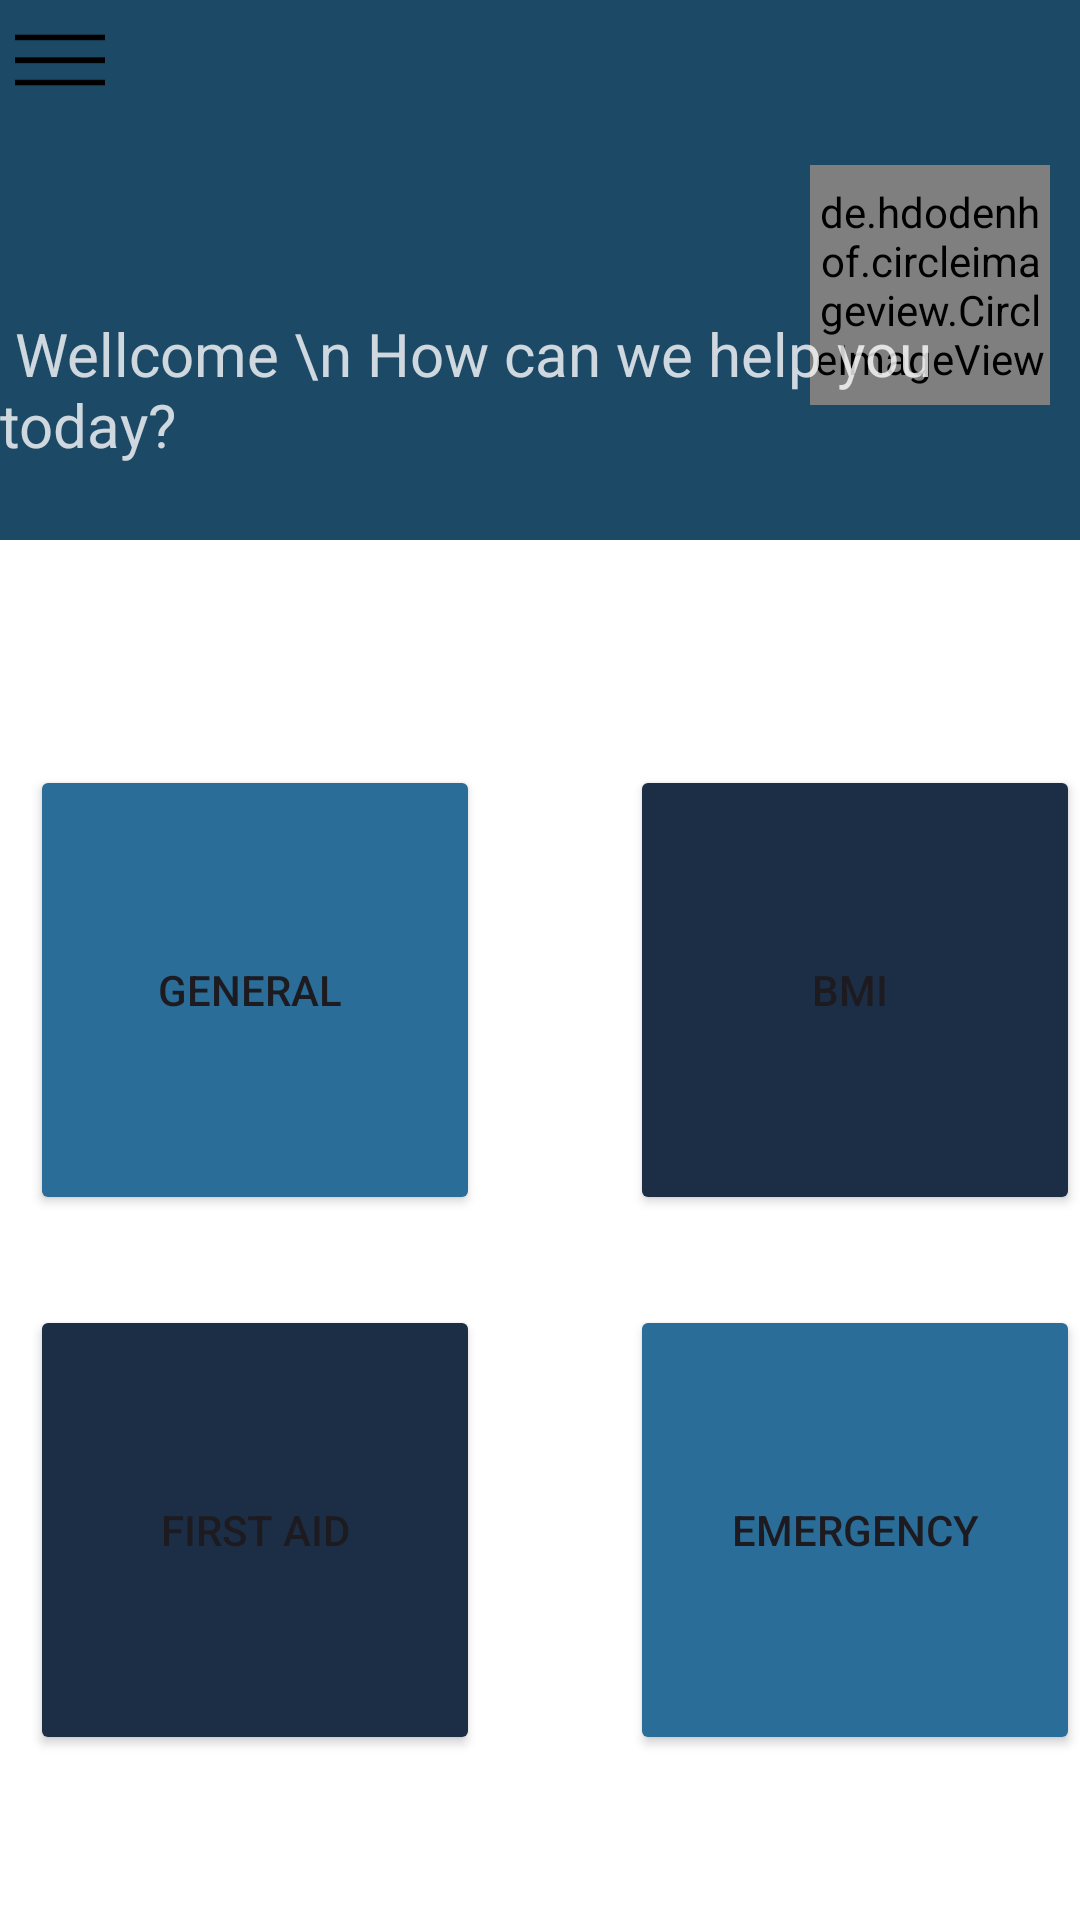

Android layout source for this screen:
<!-- AndroidManifest.xml: application theme Theme.MyApplication -->
<!-- res/layout/activity_main.xml -->
<?xml version="1.0" encoding="utf-8"?>
<androidx.drawerlayout.widget.DrawerLayout
    xmlns:android="http://schemas.android.com/apk/res/android"
    xmlns:app="http://schemas.android.com/apk/res-auto"
    xmlns:tools="http://schemas.android.com/tools"
    android:id="@+id/my_drawer_layout"
    android:layout_width="match_parent"
    android:layout_height="match_parent"
    tools:context=".Activity.MainActivity"
     >

    <RelativeLayout

         android:layout_width="match_parent"
        android:layout_height="match_parent">

        <RelativeLayout
            android:id="@+id/heade"
            android:layout_width="match_parent"
            android:layout_height="180dp"
            android:orientation="vertical"
            android:background="@color/black_shade_2">
            <ImageView
                android:layout_margin="5dp"
                android:layout_width="30dp"
                android:layout_height="30dp"
                android:src="@drawable/drawer"
                android:id="@+id/drawer"
                />
            <de.hdodenhof.circleimageview.CircleImageView
                android:id="@+id/img"
                android:layout_width="80dp"
                android:layout_height="80dp"
                android:layout_marginTop="55dp"
                android:layout_marginRight="10dp"
                android:layout_alignParentRight="true"
                android:src="@drawable/ic_launcher_foreground"
                android:scaleType="centerCrop"/>
            <TextView
                android:layout_width="match_parent"
                android:layout_height="wrap_content"
                android:textColor="#CBFDFDFD"
                android:layout_alignParentBottom="true"
                android:layout_marginBottom="25dp"
                android:gravity="center_vertical"
                android:text=" Wellcome \n How can we help you today?"
                android:textSize="20sp" />
        </RelativeLayout>

        <RelativeLayout
            android:layout_below="@id/heade"
            android:layout_width="match_parent"
            android:layout_height="match_parent"
            android:gravity="center"
            android:background="#FFFFFF"
            >

            <Button
                android:id="@+id/button"
                android:backgroundTint="@color/purple_200"
                android:layout_width="150dp"
                android:layout_height="150dp"
                 android:layout_marginTop="20dp"
                android:text="General "
                android:layout_marginLeft="10dp"
                app:cornerRadius="15dp" />
            <Button
                android:id="@+id/button1"
                android:backgroundTint="@color/primary"
                android:layout_width="150dp"
                android:layout_height="150dp"
                 android:layout_marginTop="20dp"
                android:layout_marginLeft="50dp"
                android:layout_toRightOf="@id/button"
                android:text="BMI "
                app:cornerRadius="15dp" />

            <Button
                android:id="@+id/button3"
                android:backgroundTint="@color/primary"
                android:layout_width="150dp"
                android:layout_height="150dp"
                android:layout_below="@+id/button"
                android:layout_marginTop="30dp"
                android:text="@string/first_aid"
                android:layout_marginLeft="10dp"
                app:cornerRadius="15dp" />
            <Button
                android:id="@+id/button4"
                android:backgroundTint="@color/purple_200"
                android:layout_width="150dp"
                android:layout_height="150dp"
                android:layout_below="@+id/button"
                android:layout_marginTop="30dp"
                android:layout_marginLeft="50dp"
                android:layout_toRightOf="@id/button"
                android:text="Emergency"
                app:cornerRadius="15dp" />
        </RelativeLayout>



    </RelativeLayout>

    
    
    <com.google.android.material.navigation.NavigationView
        android:id="@+id/navViw"
        android:layout_width="wrap_content"
        android:layout_height="match_parent"
        android:layout_gravity="start"
        app:menu="@menu/navigation_menu"
        app:headerLayout="@layout/nav_header"/>

</androidx.drawerlayout.widget.DrawerLayout>
<!-- res/layout/nav_header.xml (included above) -->
<?xml version="1.0" encoding="utf-8"?>
<LinearLayout xmlns:android="http://schemas.android.com/apk/res/android"
    xmlns:app="http://schemas.android.com/apk/res-auto"
    xmlns:tools="http://schemas.android.com/tools"
    android:layout_width="match_parent"
    android:layout_height="130dp"
    android:background="#DF0E3467"
    android:gravity="center_horizontal"
    android:orientation="vertical"
    >

    <de.hdodenhof.circleimageview.CircleImageView
        android:id="@+id/img"
        android:layout_width="80dp"
        android:layout_height="80dp"
        android:src="@drawable/s"
        android:scaleType="centerCrop"/>


    <TextView
        android:id="@+id/textView"
        android:layout_width="270dp"
        android:layout_height="wrap_content"
        android:layout_weight="1"
        android:text="My Health"
        android:textSize="23sp"
        android:gravity="center_horizontal"
        android:textAlignment="center"
        android:textColor="@color/white"
        />

</LinearLayout>
<!-- resources referenced by this layout -->
<resources>
  <color name="black_shade_2">#1C4966</color>
  <color name="primary">#1c2e46</color>
  <color name="purple_200">#296D98</color>
  <color name="white">#FFFFFFFF</color>
  <!-- drawable drawer: png bitmap (drawable, 263 bytes) -->
  <string name="first_aid">First AID</string>
  <style name="Theme.MyApplication" parent="Base.Theme.MyApplication" />
  <style name="Base.Theme.MyApplication" parent="Theme.Material3.DayNight.NoActionBar">
          
          
  
      </style>
</resources>
